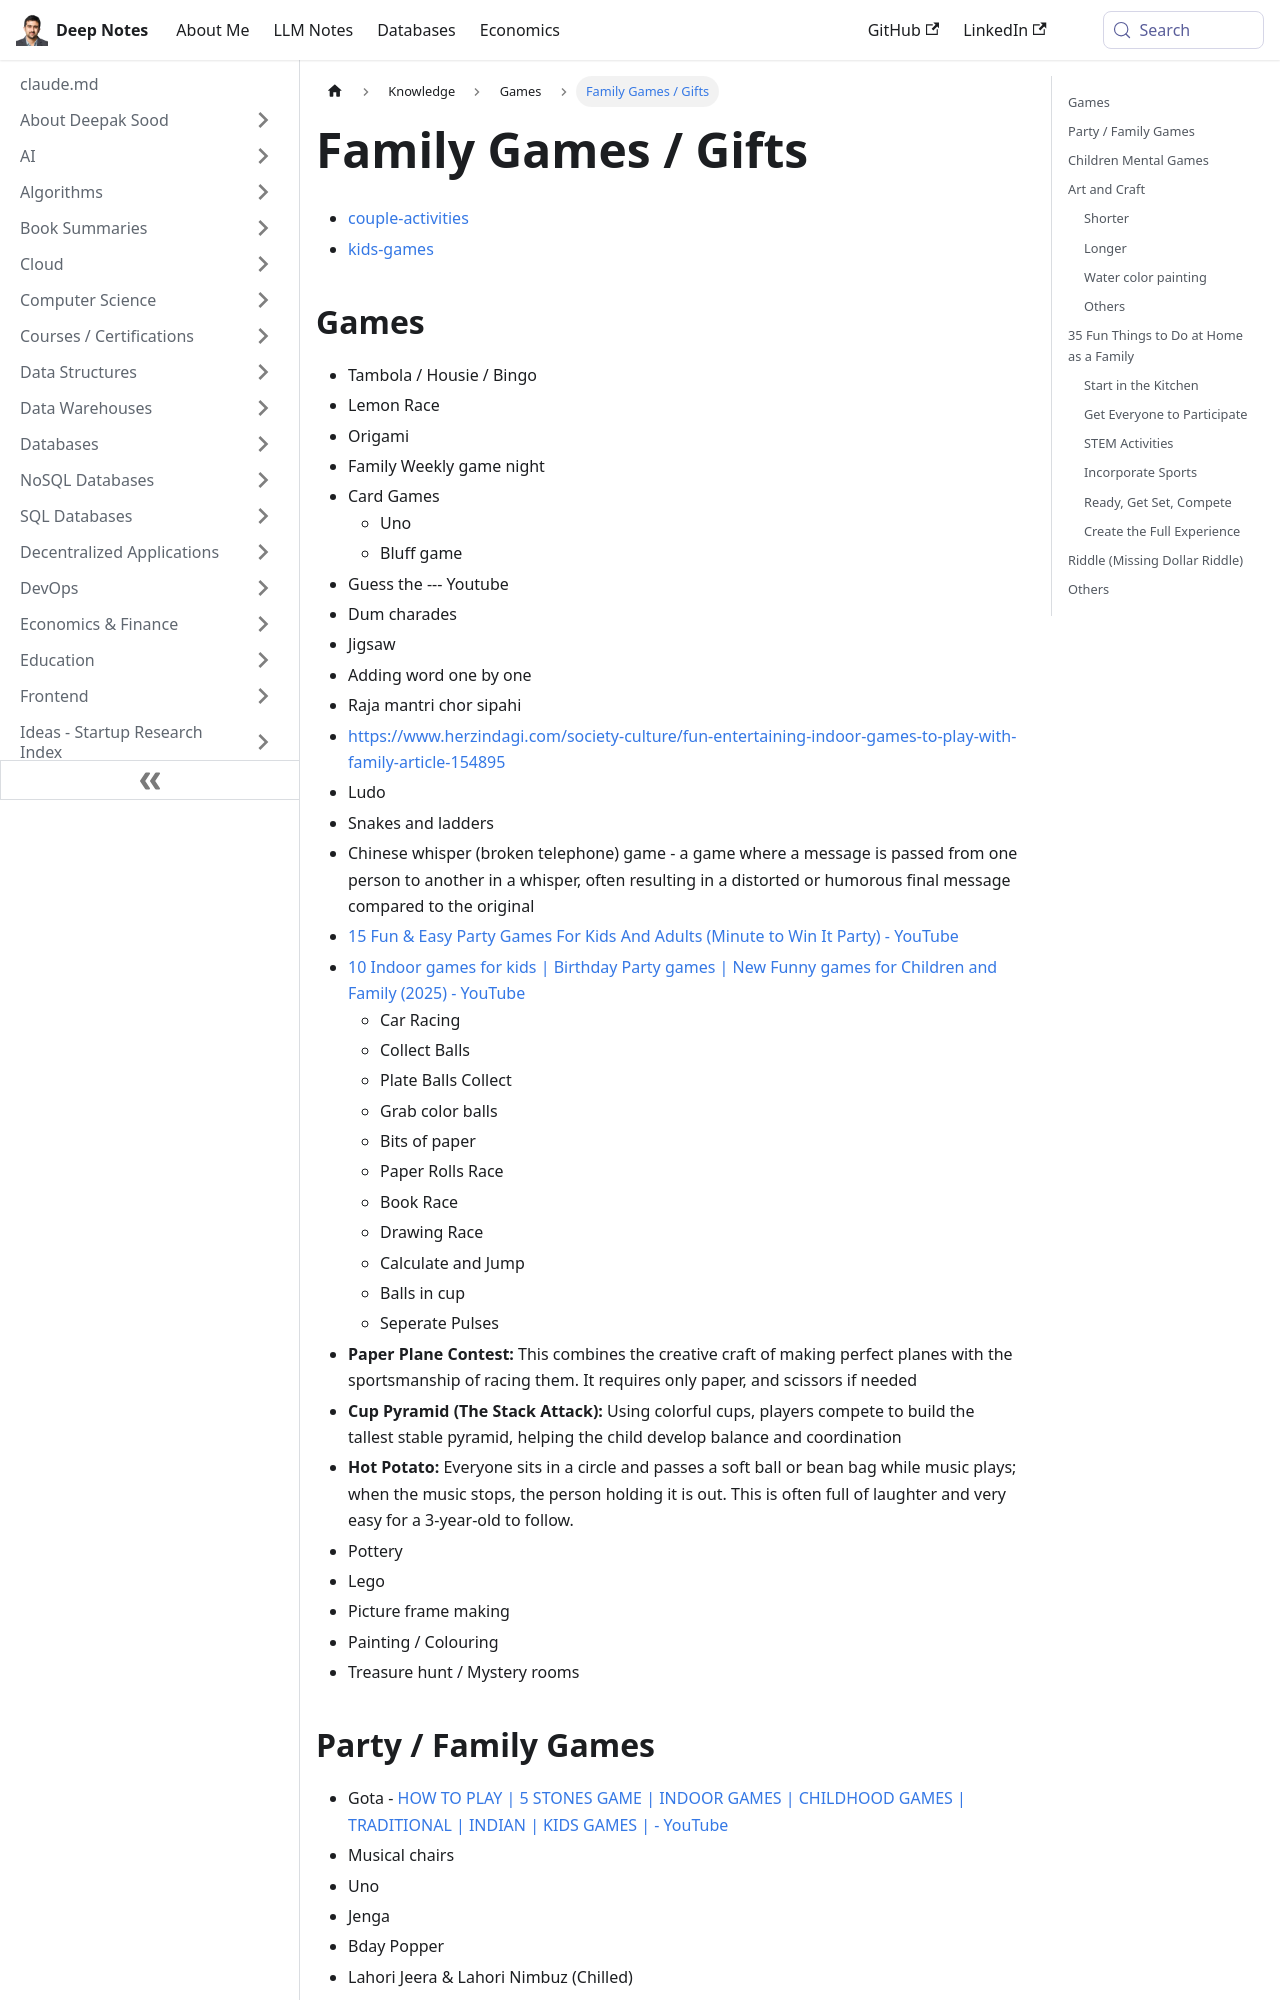

repository: deepaksood619/deepaksood619.github.io · page: knowledge/games/family-games-gifts/index.html · generator: docusaurus

---
slug: /knowledge/games/family-games-gifts
title: Family Games / Gifts
description: Discover fun family games and gifts, perfect for game nights with kids and couples, including classic card games, charades, and engaging activities.
created: 2023-03-05
updated: 2026-10-18
---
- [couple-activities](knowledge/games/couple-activities.md)
- [kids-games](knowledge/games/kids-games.md)

## Games

- Tambola / Housie / Bingo
- Lemon Race
- Origami
- Family Weekly game night
- Card Games
	- Uno
	- Bluff game
- Guess the --- Youtube
- Dum charades
- Jigsaw
- Adding word one by one
- Raja mantri chor sipahi
- https://www.herzindagi.com/society-culture/fun-entertaining-indoor-games-to-play-with-family-article-154895
- Ludo
- Snakes and ladders
- Chinese whisper (broken telephone) game - a game where a message is passed from one person to another in a whisper, often resulting in a distorted or humorous final message compared to the original
- [15 Fun & Easy Party Games For Kids And Adults (Minute to Win It Party) - YouTube](https://www.youtube.com/watch?v=-IP285d2b-Q)
- [10 Indoor games for kids \| Birthday Party games \| New Funny games for Children and Family (2025) - YouTube](https://www.youtube.com/watch?v=n5KmN6y9HWA)
	- Car Racing
	- Collect Balls
	- Plate Balls Collect
	- Grab color balls
	- Bits of paper
	- Paper Rolls Race
	- Book Race
	- Drawing Race
	- Calculate and Jump
	- Balls in cup
	- Seperate Pulses
- **Paper Plane Contest:** This combines the creative craft of making perfect planes with the sportsmanship of racing them. It requires only paper, and scissors if needed
- **Cup Pyramid (The Stack Attack):** Using colorful cups, players compete to build the tallest stable pyramid, helping the child develop balance and coordination
- **Hot Potato:** Everyone sits in a circle and passes a soft ball or bean bag while music plays; when the music stops, the person holding it is out. This is often full of laughter and very easy for a 3-year-old to follow.
- Pottery
- Lego
- Picture frame making
- Painting / Colouring
- Treasure hunt / Mystery rooms
